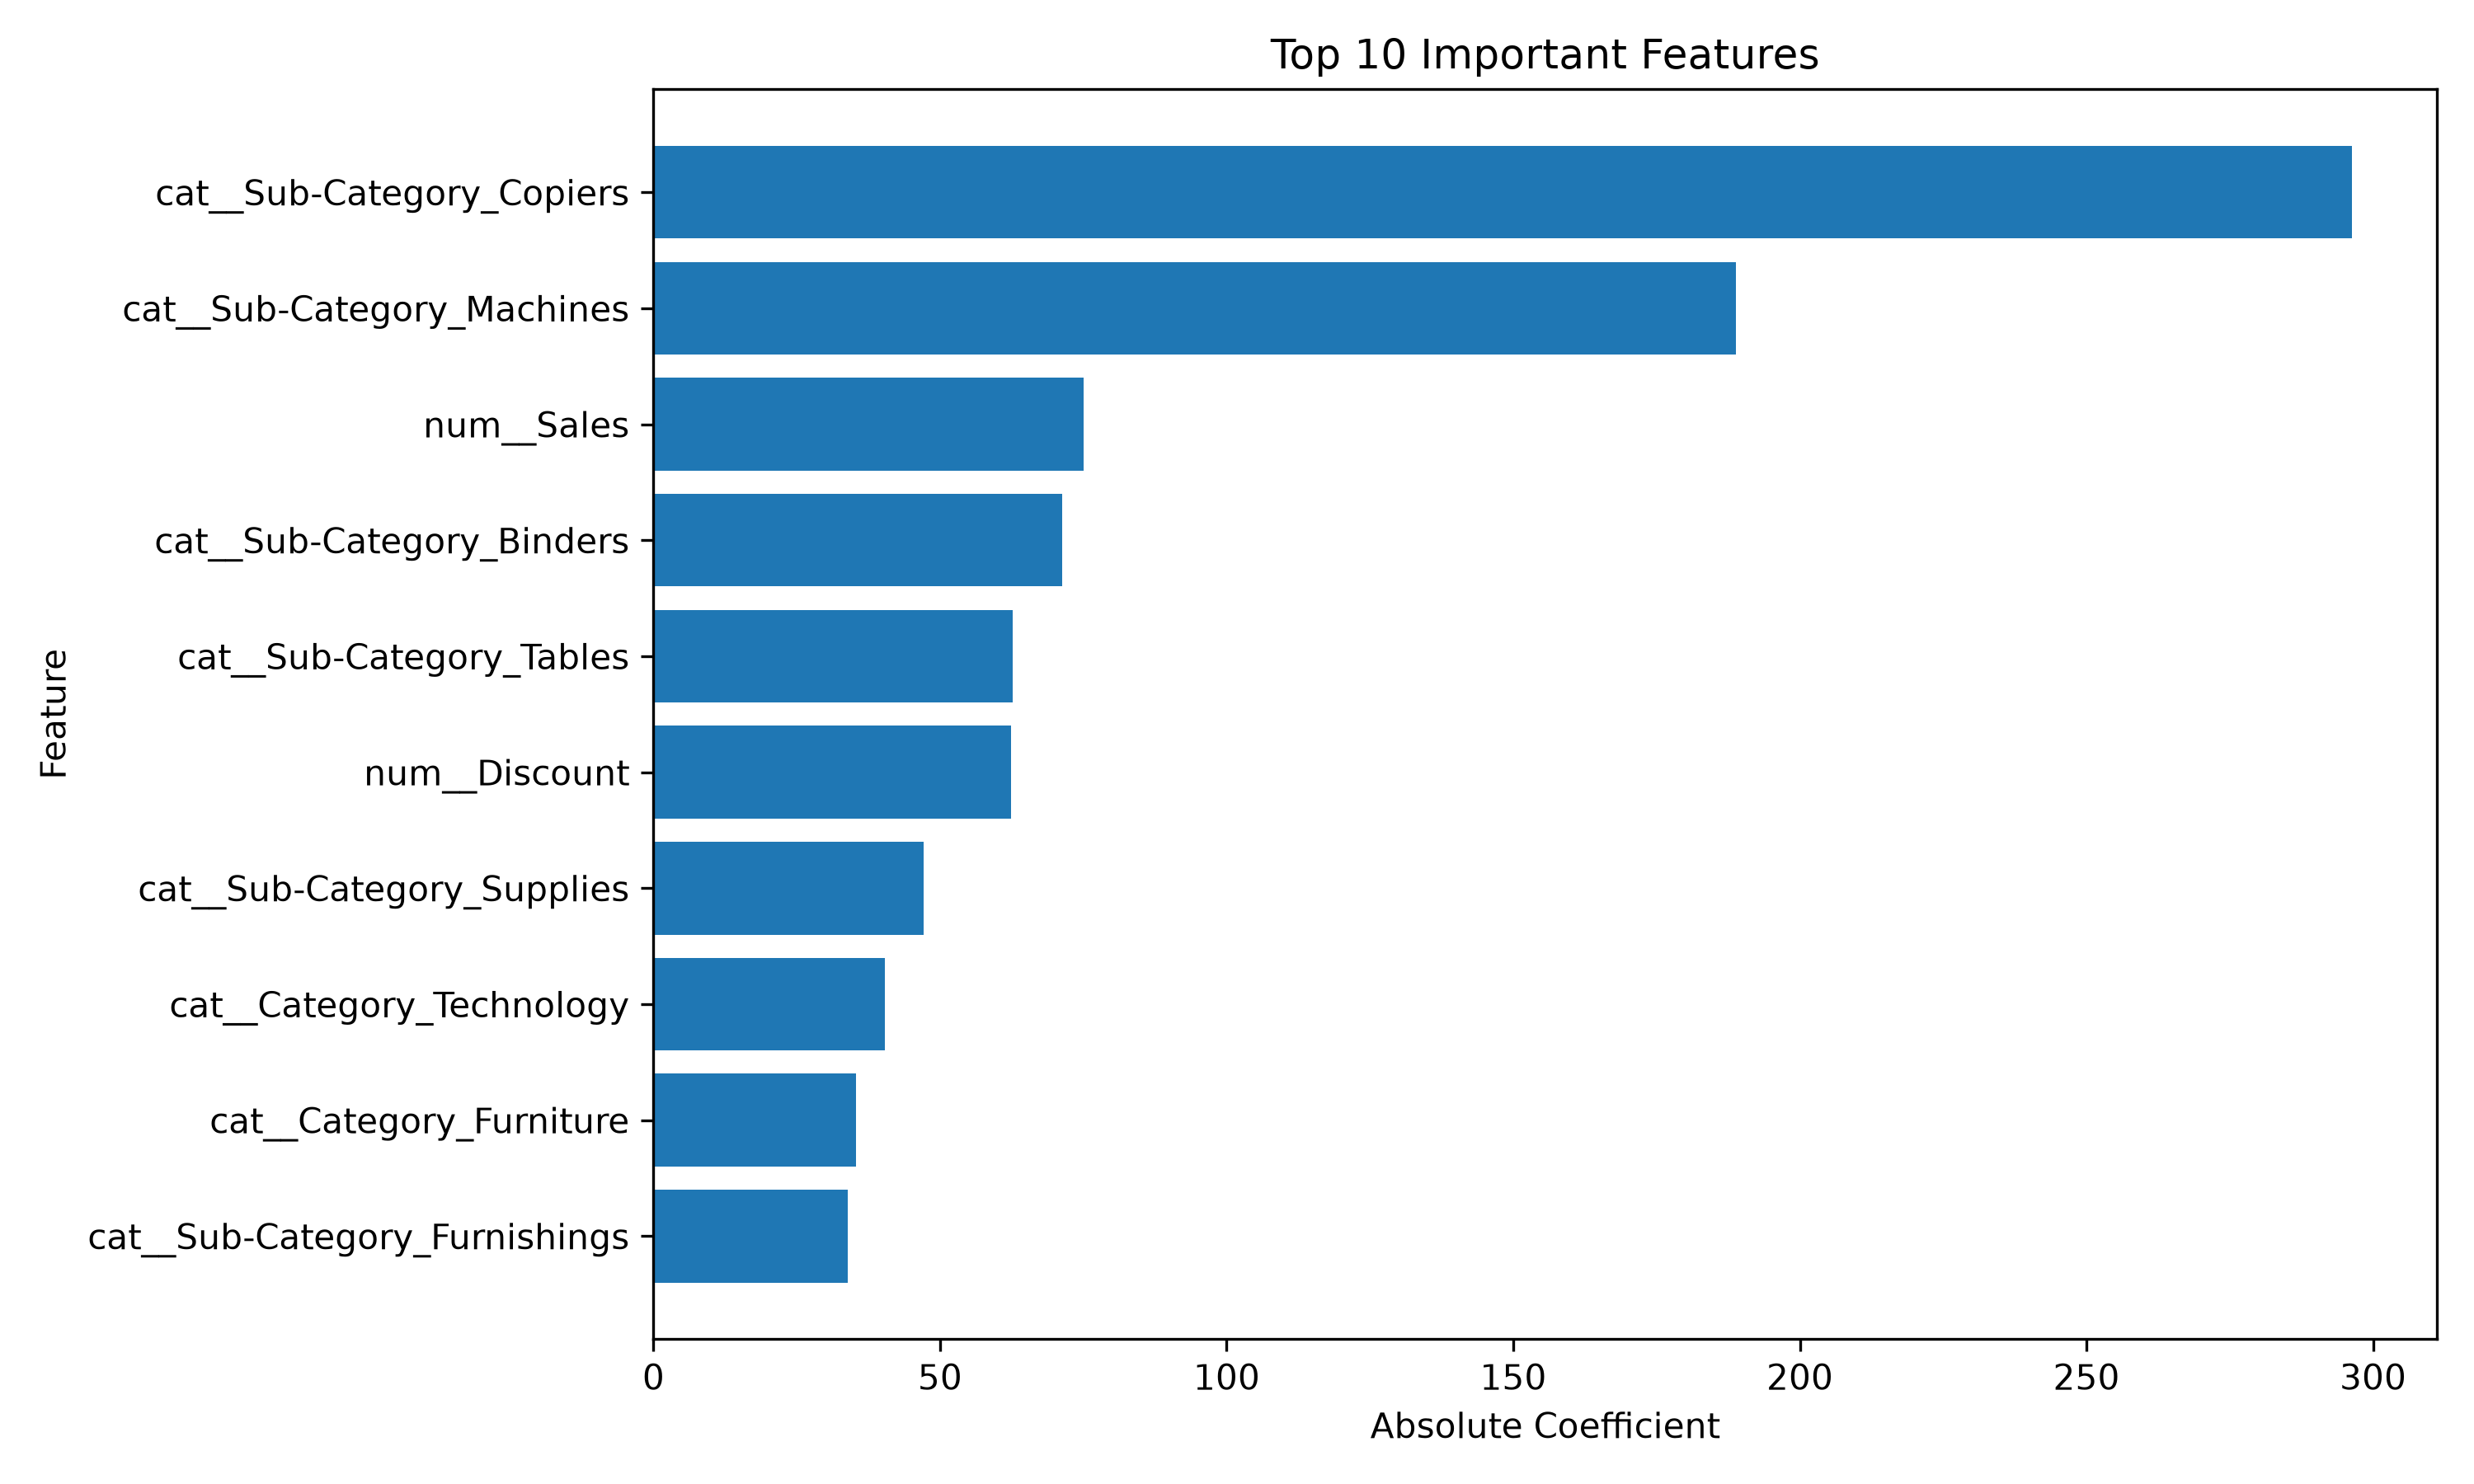

The data file committed next to this chart (first rows):
Feature, Coefficient, Absolute Importance
cat__Sub-Category_Copiers, 296.3, 296.3
cat__Sub-Category_Machines, -188.8, 188.8
num__Sales, 75, 75
